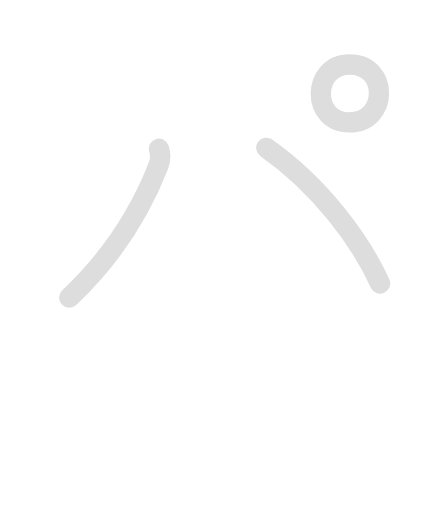
t = 0.00 s
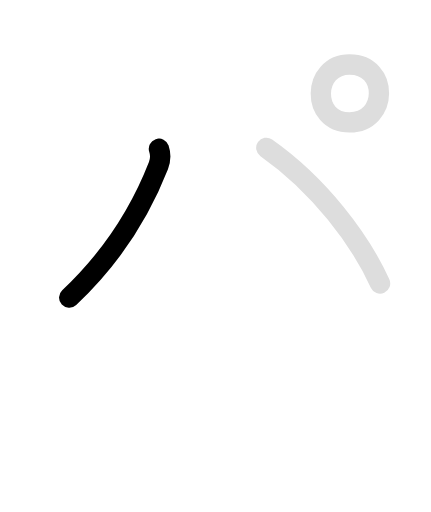
t = 0.83 s
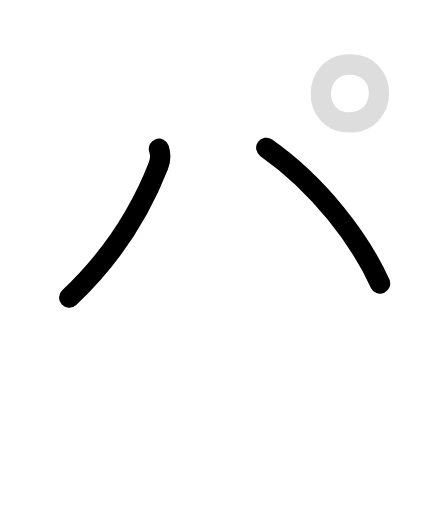
t = 1.65 s
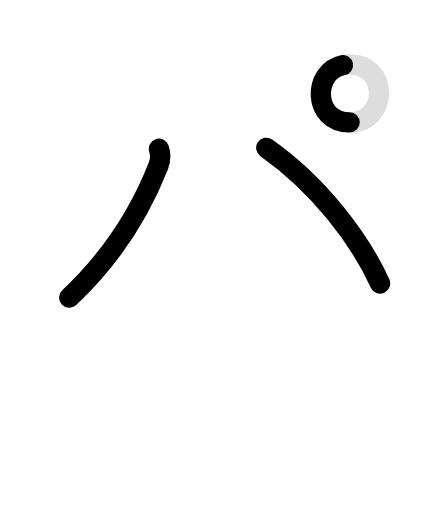
t = 2.45 s
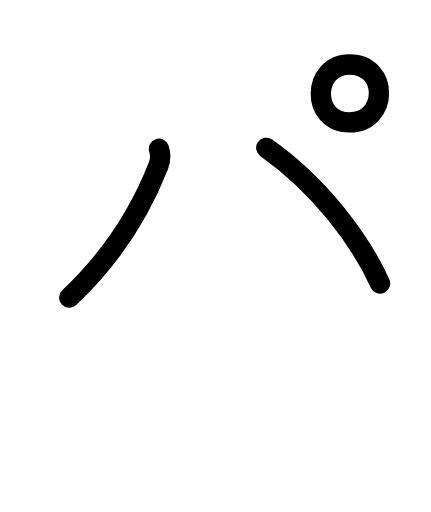
t = 3.10 s
t = 4.00 s: frame unchanged from t = 3.10 s, image omitted

The animated SVG that drew these frames (rendered in a browser with its animation timeline set to each time). Animation: 6 SMIL elements (animate=4,set=2); one cycle of 4.00 s, repeats indefinitely.

<svg id="kvg-030d1" class="kanjivg" viewBox="0 0 106 126" width="106" height="126" xmlns="http://www.w3.org/2000/svg" xmlns:xlink="http://www.w3.org/1999/xlink" xml:space="preserve" version="1.1" baseProfile="full"><defs><style type="text/css">path.black{fill:none;stroke:black;stroke-width:5;stroke-linecap:round;stroke-linejoin:round;}path.grey{fill:none;stroke:#ddd;stroke-width:5;stroke-linecap:round;stroke-linejoin:round;}path.stroke{fill:none;stroke:black;stroke-width:5;stroke-linecap:round;stroke-linejoin:round;}text{font-size:16px;font-family:Segoe UI Symbol,Cambria Math,DejaVu Sans,Symbola,Quivira,STIX,Code2000;-webkit-touch-callout:none;cursor:pointer;-webkit-user-select:none;-khtml-user-select:none;-moz-user-select:none;-ms-user-select:none;user-select: none;}text:hover{color:#777;}#reset{font-weight:bold;}</style><marker id="markerStart" markerWidth="8" markerHeight="8" style="overflow:visible;"><circle cx="0" cy="0" r="1.5" style="stroke:none;fill:red;fill-opacity:0.5;"/></marker><marker id="markerEnd" style="overflow:visible;"><circle cx="0" cy="0" r="0.8" style="stroke:none;fill:blue;fill-opacity:0.5;"><animate attributeName="opacity" from="1" to="0" dur="3s" repeatCount="indefinite" /></circle></marker></defs><path d="M39.08,36.62c0.38,1.14,0.38,2.84-0.12,4.14c-5.46,13.99-13.08,24.12-21.96,32.49" class="grey" /><path d="M65.5,36.38c13,9.12,23.12,22.62,28,33.38" class="grey" /><path d="M86,30.12c-9.62,0-9.25-14.25,0-14.25c9.76,0.01,9.5,14.25,0,14.25" class="grey" /><path d="M39.08,36.62c0.38,1.14,0.38,2.84-0.12,4.14c-5.46,13.99-13.08,24.12-21.96,32.49" class="stroke" stroke-dasharray="150"><animate attributeName="stroke-dashoffset" from="150" to="0" dur="1.8s" begin="0.0s" fill="freeze" /></path><path d="M65.5,36.38c13,9.12,23.12,22.62,28,33.38" class="stroke" stroke-dasharray="150"><set attributeName="opacity" to="0" dur="1.1s" /><animate attributeName="stroke-dashoffset" from="150" to="0" dur="1.8s" begin="1.1s" fill="freeze" /></path><path d="M86,30.12c-9.62,0-9.25-14.25,0-14.25c9.76,0.01,9.5,14.25,0,14.25" class="stroke" stroke-dasharray="150"><set attributeName="opacity" to="0" dur="2.2s" /><animate attributeName="stroke-dashoffset" from="150" to="0" dur="1.8s" begin="2.2s" fill="freeze" /></path></svg>
